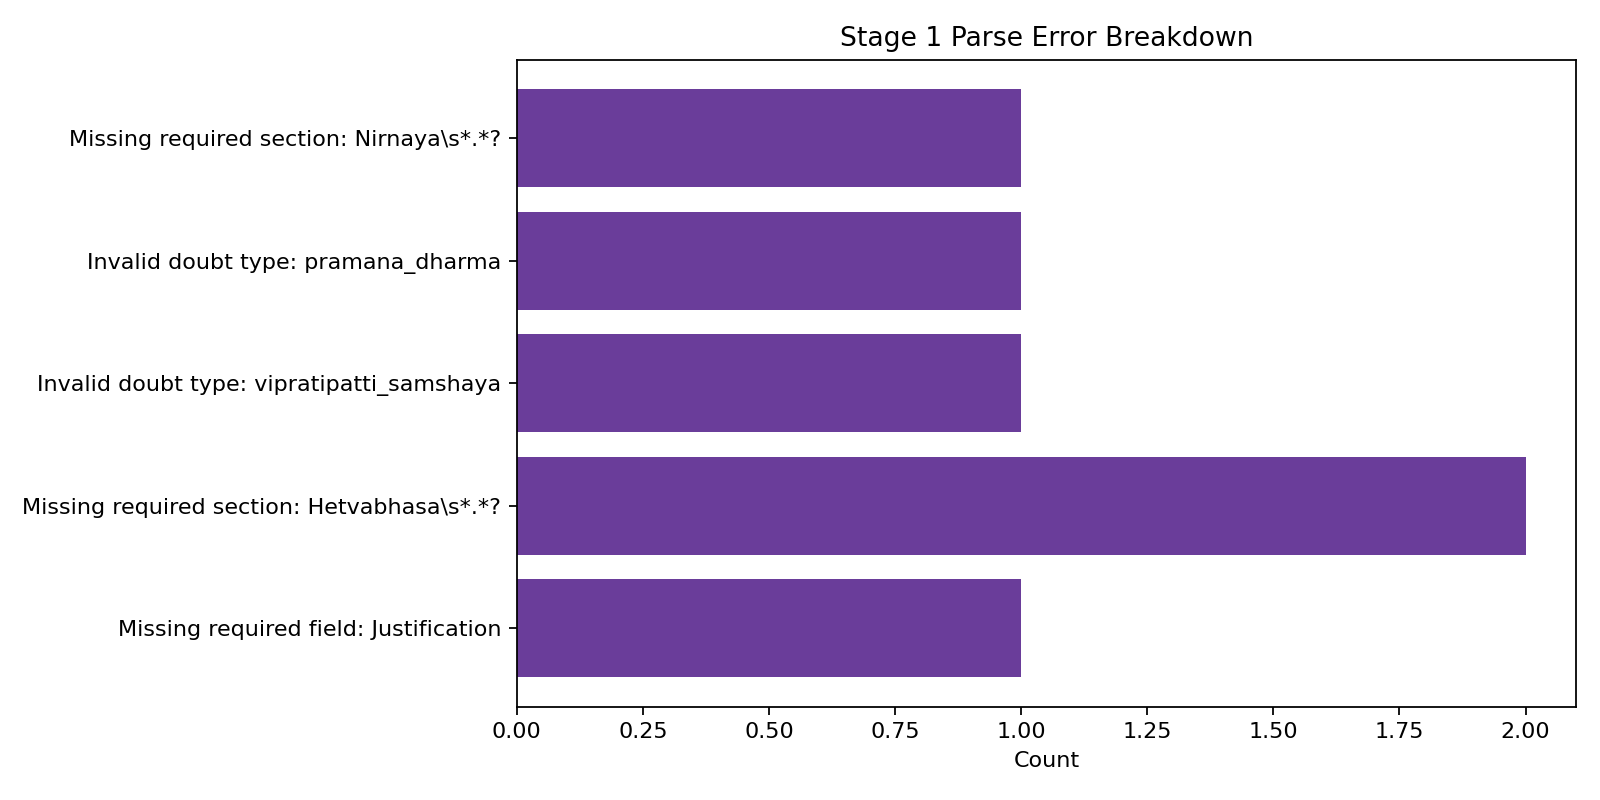

Source data for this figure (header and first rows):
error, count
Missing required field: Justification, 1
Missing required section: Hetvabhasa\s*.…, 2
Invalid doubt type: vipratipatti_samshay…, 1
Invalid doubt type: pramana_dharma, 1
Missing required section: Nirnaya\s*.*?, 1
